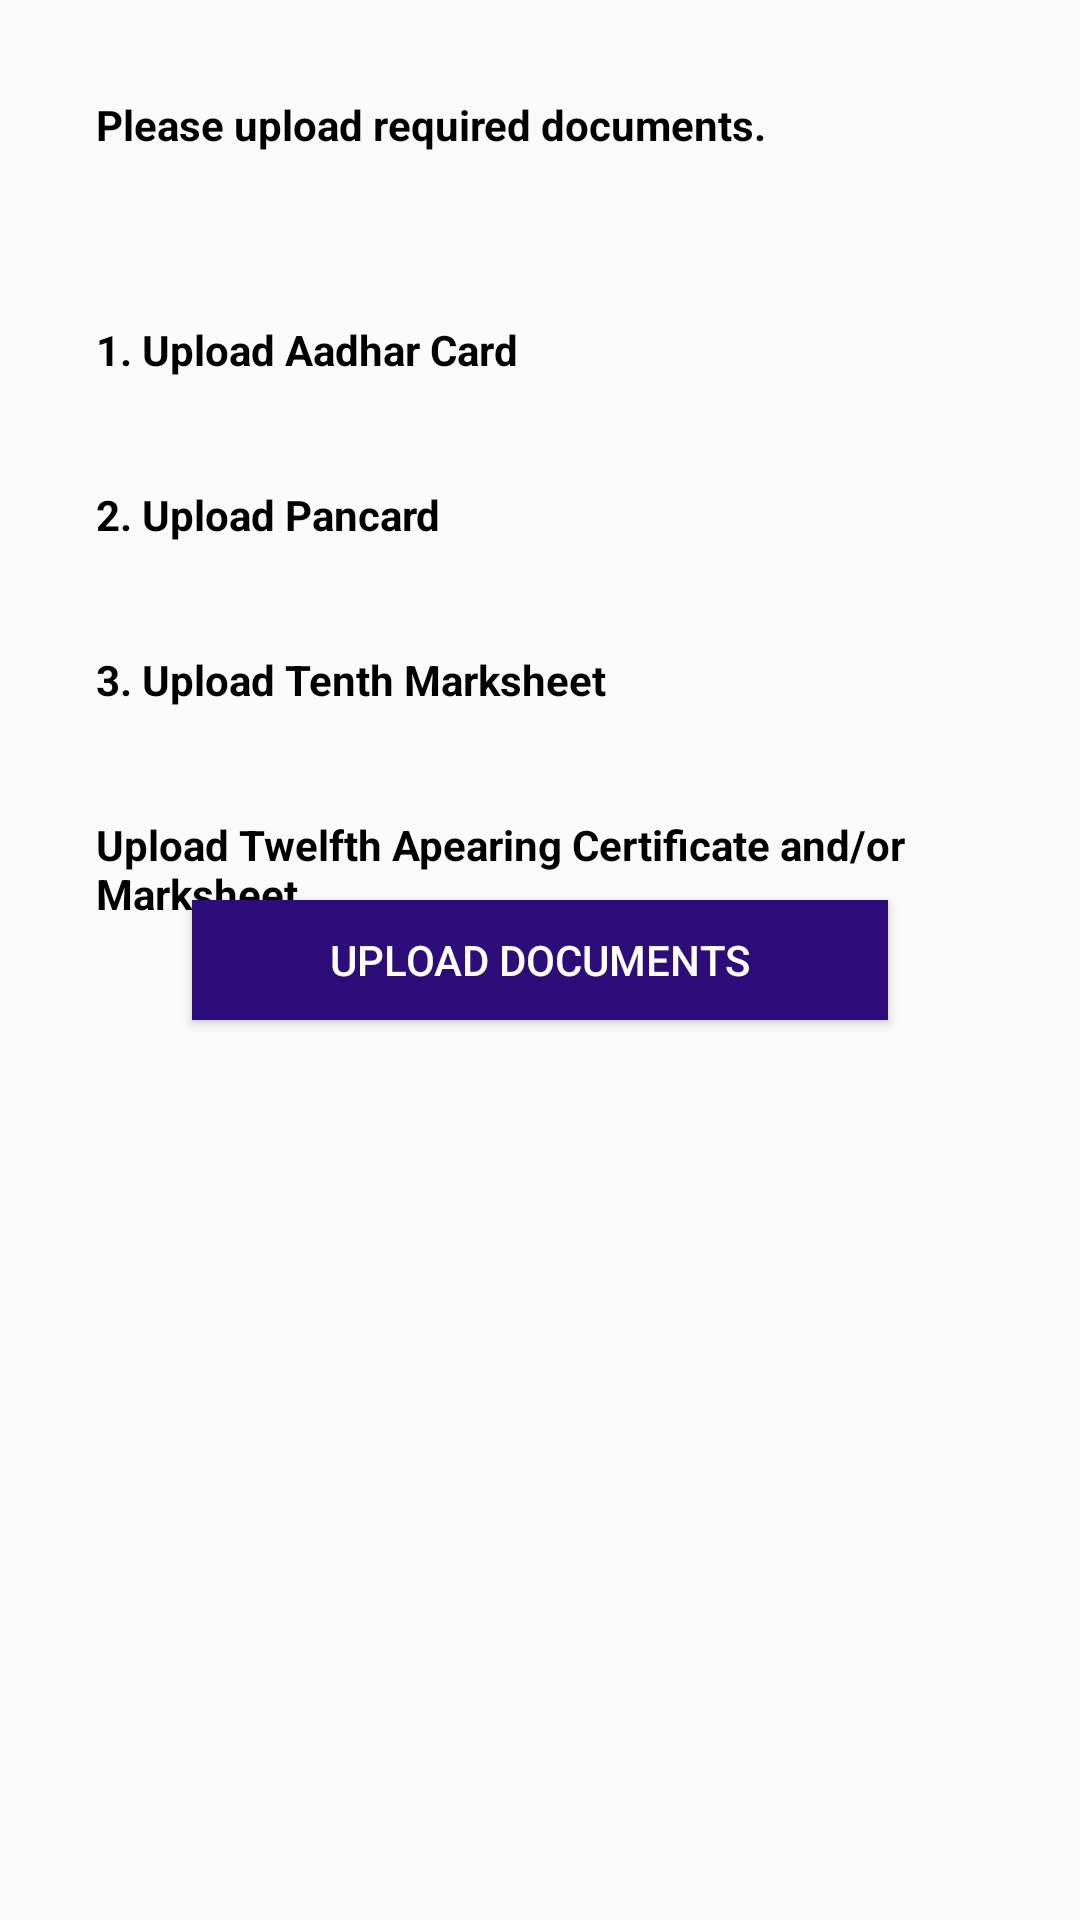

Here is an Android app screen rendered from its layout file. Give the layout XML and the strings, colors and styles it references.
<!-- AndroidManifest.xml: application theme Theme.AppCompatTheme -->
<!-- res/layout/upload_screen.xml -->
<?xml version="1.0" encoding="utf-8"?>
<RelativeLayout xmlns:android="http://schemas.android.com/apk/res/android"
    android:layout_width="match_parent"
    android:layout_height="match_parent"
    android:orientation="vertical">

    <TextView
        android:layout_width="match_parent"
        android:layout_height="wrap_content"
        android:layout_margin="16sp"
        android:textStyle="bold"
        android:textColor="@color/black"
        android:padding="16sp"
        android:id="@+id/uploadPrompt"
        android:text="@string/uploadMessage"/>
    <LinearLayout
        android:layout_width="match_parent"
        android:layout_height="wrap_content"
        android:layout_below="@+id/uploadPrompt"
        android:layout_marginTop="8sp"
        android:orientation="vertical">
    <TextView
        android:layout_width="match_parent"
        android:layout_height="wrap_content"
        android:textStyle="bold"
        android:layout_marginLeft="16sp"
        android:layout_marginRight="16sp"
        android:textColor="@color/black"
        android:padding="16sp"
        android:text="@string/uploadaadhar"/>
    <TextView
        android:layout_width="match_parent"
        android:layout_height="wrap_content"
        android:textStyle="bold"
        android:layout_marginTop="4sp"
        android:layout_marginLeft="16sp"
        android:layout_marginRight="16sp"
        android:textColor="@color/black"
        android:padding="16sp"
        android:text="@string/uploadPancard"/>
    <TextView
        android:layout_width="match_parent"
        android:layout_height="wrap_content"
        android:layout_marginTop="4sp"
        android:layout_marginLeft="16sp"
        android:layout_marginRight="16sp"
        android:id="@+id/uploadTenth"
        android:textStyle="bold"
        android:textColor="@color/black"
        android:padding="16sp"
        android:text="@string/uploadTenthMarksheet"/>
        <TextView
            android:layout_width="match_parent"
            android:layout_height="wrap_content"
            android:layout_marginTop="4sp"
            android:layout_marginLeft="16sp"
            android:layout_marginRight="16sp"
            android:textStyle="bold"
            android:textColor="@color/black"
            android:padding="16sp"
            android:text="@string/uploadTwelfthApearing"/>
    </LinearLayout>
    <Button
        android:layout_width="match_parent"
        android:layout_height="40dp"
        android:text="@string/upload_button"
        android:background="@color/purple_200"
        android:textColor="@color/white"
        android:layout_gravity="center"
        android:id="@+id/btnSelectFile"
        android:layout_centerInParent="true"
        android:layout_margin="64dp"/>
    <ProgressBar
        android:layout_width="92dp"
        android:layout_height="92dp"
        android:id="@+id/progressBar"
        android:layout_centerInParent="true"
        android:visibility="invisible"
        android:layout_gravity="center_vertical|center_horizontal"/>

</RelativeLayout>
<!-- resources referenced by this layout -->
<resources>
  <color name="black">#FF000000</color>
  <color name="purple_200">#2c0d7a</color>
  <color name="white">#FFFFFFFF</color>
  <string name="uploadMessage">"Please upload required documents. "</string>
  <string name="uploadPancard">2. Upload Pancard</string>
  <string name="uploadTenthMarksheet">3. Upload Tenth Marksheet</string>
  <string name="uploadTwelfthApearing">"Upload Twelfth Apearing Certificate and/or Marksheet"</string>
  <string name="upload_button">Upload Documents</string>
  <string name="uploadaadhar">1. Upload Aadhar Card</string>
  <style name="Theme.AppCompatTheme" parent="Theme.AppCompat.Light.NoActionBar" />
</resources>
